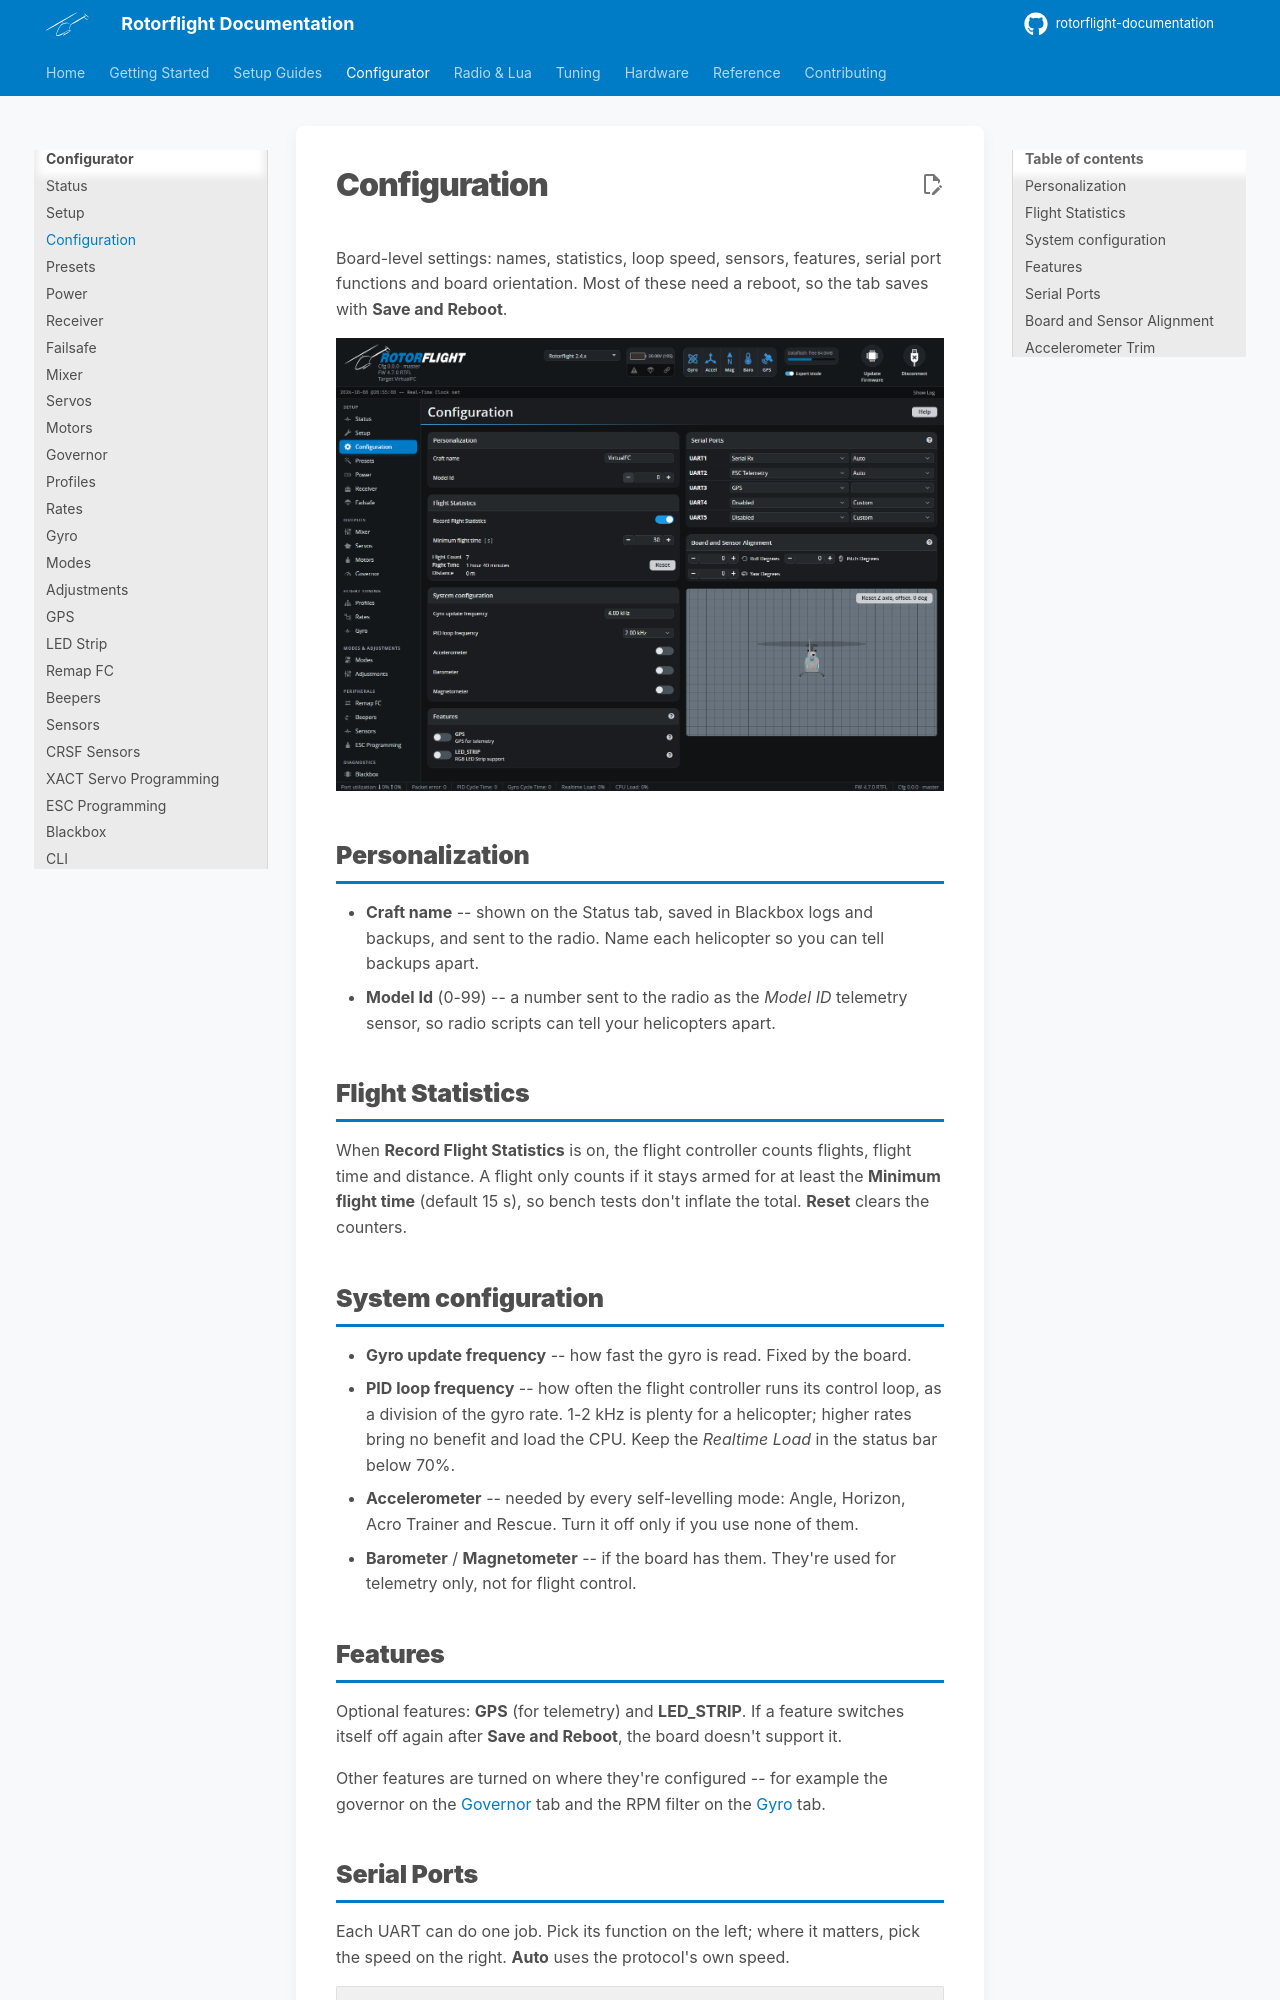

repository: rotorflight/rotorflight-documentation · page: configurator/tabs/configuration/index.html · generator: mkdocs

# Configuration

Board-level settings: names, statistics, loop speed, sensors, features,
serial port functions and board orientation. Most of these need a reboot,
so the tab saves with **Save and Reboot**.

![Configuration tab](../../assets/images/configurator/configuration.png)

## Personalization

- **Craft name** -- shown on the Status tab, saved in Blackbox logs and
  backups, and sent to the radio. Name each helicopter so you can tell
  backups apart.
- **Model Id** (0-99) -- a number sent to the radio as the *Model ID*
  telemetry sensor, so radio scripts can tell your helicopters apart.

## Flight Statistics

When **Record Flight Statistics** is on, the flight controller counts
flights, flight time and distance. A flight only counts if it stays armed
for at least the **Minimum flight time** (default 15 s), so bench tests
don't inflate the total. **Reset** clears the counters.

## System configuration

- **Gyro update frequency** -- how fast the gyro is read. Fixed by the
  board.
- **PID loop frequency** -- how often the flight controller runs its
  control loop, as a division of the gyro rate. 1-2 kHz is plenty for a
  helicopter; higher rates bring no benefit and load the CPU. Keep the
  *Realtime Load* in the status bar below 70%.
- **Accelerometer** -- needed by every self-levelling mode: Angle, Horizon,
  Acro Trainer and Rescue. Turn it off only if you use none of them.
- **Barometer** / **Magnetometer** -- if the board has them. They're used for
  telemetry only, not for flight control.

## Features

Optional features: **GPS** (for telemetry) and **LED_STRIP**. If a feature
switches itself off again after **Save and Reboot**, the board doesn't
support it.

Other features are turned on where they're configured -- for example the
governor on the [Governor](governor.md) tab and the RPM filter on the
[Gyro](gyro.md) tab.
